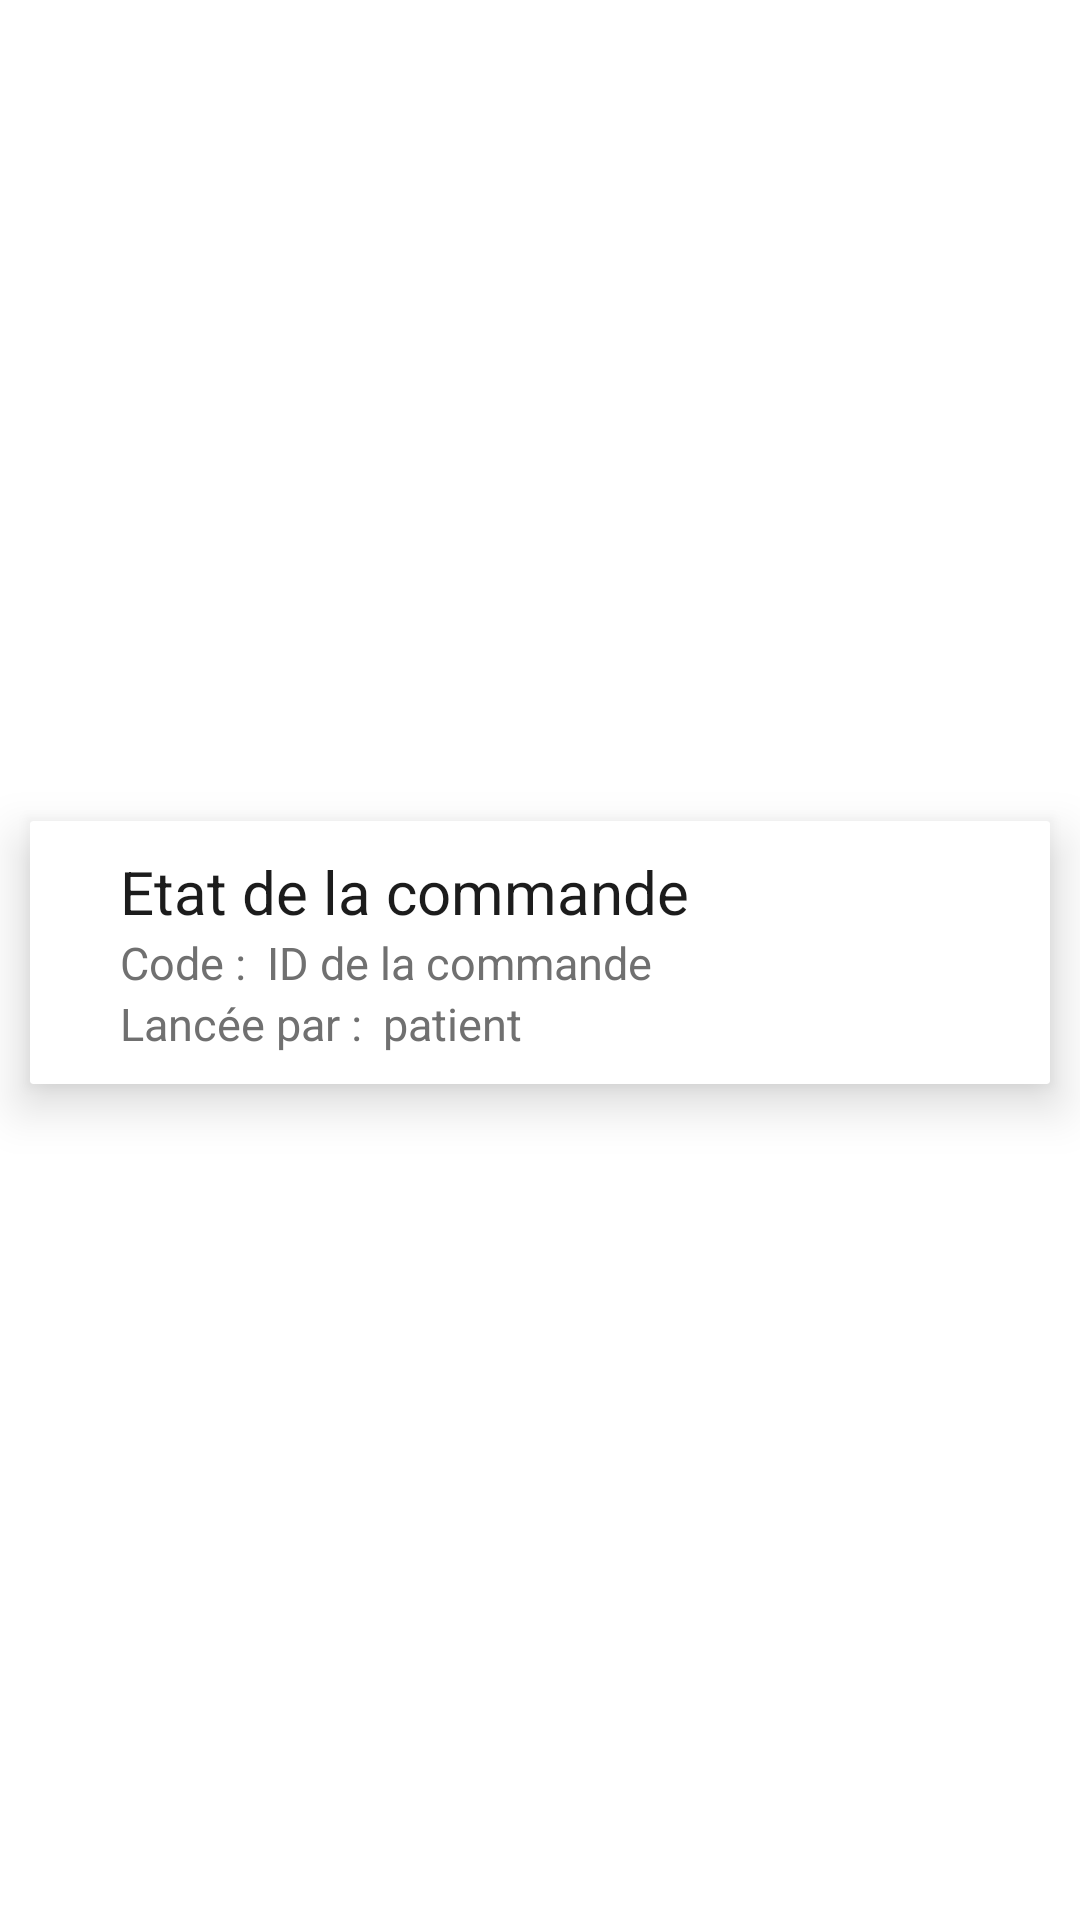

Reconstruct the res/layout file that produces this screen, plus the resources it refers to.
<!-- AndroidManifest.xml: application theme Theme.ESbitar -->
<!-- res/layout/activity_commande_adapter.xml -->
<?xml version="1.0" encoding="utf-8"?>
<androidx.constraintlayout.widget.ConstraintLayout
    xmlns:android="http://schemas.android.com/apk/res/android"
    xmlns:app="http://schemas.android.com/apk/res-auto"
    xmlns:tools="http://schemas.android.com/tools"
    android:layout_width="match_parent"
    android:layout_height="wrap_content"
    android:layout_marginBottom="4dp">

    <androidx.cardview.widget.CardView
        android:layout_width="match_parent"
        android:layout_height="wrap_content"
        android:layout_marginTop="10dp"
        android:layout_marginBottom="15dp"
        android:layout_marginLeft="10dp"
        android:layout_marginRight="10dp"
        android:background="#ffff"
        android:padding="10dp"
        app:cardCornerRadius="1dp"
        app:cardElevation="10dp"
        app:layout_constraintBottom_toBottomOf="parent"
        app:layout_constraintLeft_toLeftOf="parent"
        app:layout_constraintRight_toRightOf="parent"
        app:layout_constraintTop_toTopOf="parent">

        <RelativeLayout
            android:layout_width="match_parent"
            android:layout_height="wrap_content"
            android:padding="10dp"
            android:layout_gravity="center"
            android:id="@+id/card">

            <TextView
                android:id="@+id/etat_cmdd"
                android:layout_width="match_parent"
                android:layout_height="wrap_content"
                android:layout_marginLeft="20dp"
                android:text="Etat de la commande"
                android:textColor="#1C1C1C"
                android:textSize="20dp" />

            <TextView
                android:id="@+id/code_txt"
                android:layout_width="wrap_content"
                android:layout_height="wrap_content"
                android:layout_below="@id/etat_cmdd"
                android:layout_marginLeft="20dp"
                android:text="Code :"
                android:textSize="15dp"
                android:textColor="#707070" />

            <TextView
                android:id="@+id/code_cmdd"
                android:layout_width="wrap_content"
                android:layout_height="wrap_content"
                android:layout_toRightOf="@id/code_txt"
                android:layout_below="@id/etat_cmdd"
                android:text="ID de la commande"
                android:textSize="15dp"
                android:layout_marginLeft="7dp"
                android:textColor="#707070" />

            <TextView
                android:id="@+id/client_txt"
                android:layout_width="wrap_content"
                android:layout_height="wrap_content"
                android:layout_below="@id/code_txt"
                android:layout_marginLeft="20dp"
                android:text="Lancée par :"
                android:textSize="15dp"
                android:textColor="#707070" />

            <TextView
                android:id="@+id/patient_cmdd"
                android:layout_width="wrap_content"
                android:layout_height="wrap_content"
                android:layout_below="@id/code_cmdd"
                android:layout_marginLeft="7dp"
                android:layout_toRightOf="@+id/client_txt"
                android:text="patient"
                android:textSize="15dp"
                android:textColor="#707070" />

        </RelativeLayout>

    </androidx.cardview.widget.CardView>
</androidx.constraintlayout.widget.ConstraintLayout>
<!-- resources referenced by this layout -->
<resources>
  <style name="Theme.ESbitar" parent="Theme.MaterialComponents.DayNight.DarkActionBar">
          
          <item name="colorPrimary">@color/purple_200</item>
          <item name="colorPrimaryVariant">@color/purple_200</item>
          <item name="colorOnPrimary">@color/white</item>
          
          <item name="colorSecondary">@color/purple_200</item>
          <item name="colorSecondaryVariant">@color/purple_200</item>
          <item name="colorOnSecondary">@color/black</item>
          
          <item name="android:statusBarColor">?attr/colorPrimaryVariant</item>
          
      </style>
  <!-- not gathered from this repository: default colours our renderer supplied (Android Studio template values) -->
  <color name="purple_200">#FFBB86FC</color>
  <color name="black">#FF000000</color>
  <color name="white">#FFFFFFFF</color>
</resources>
